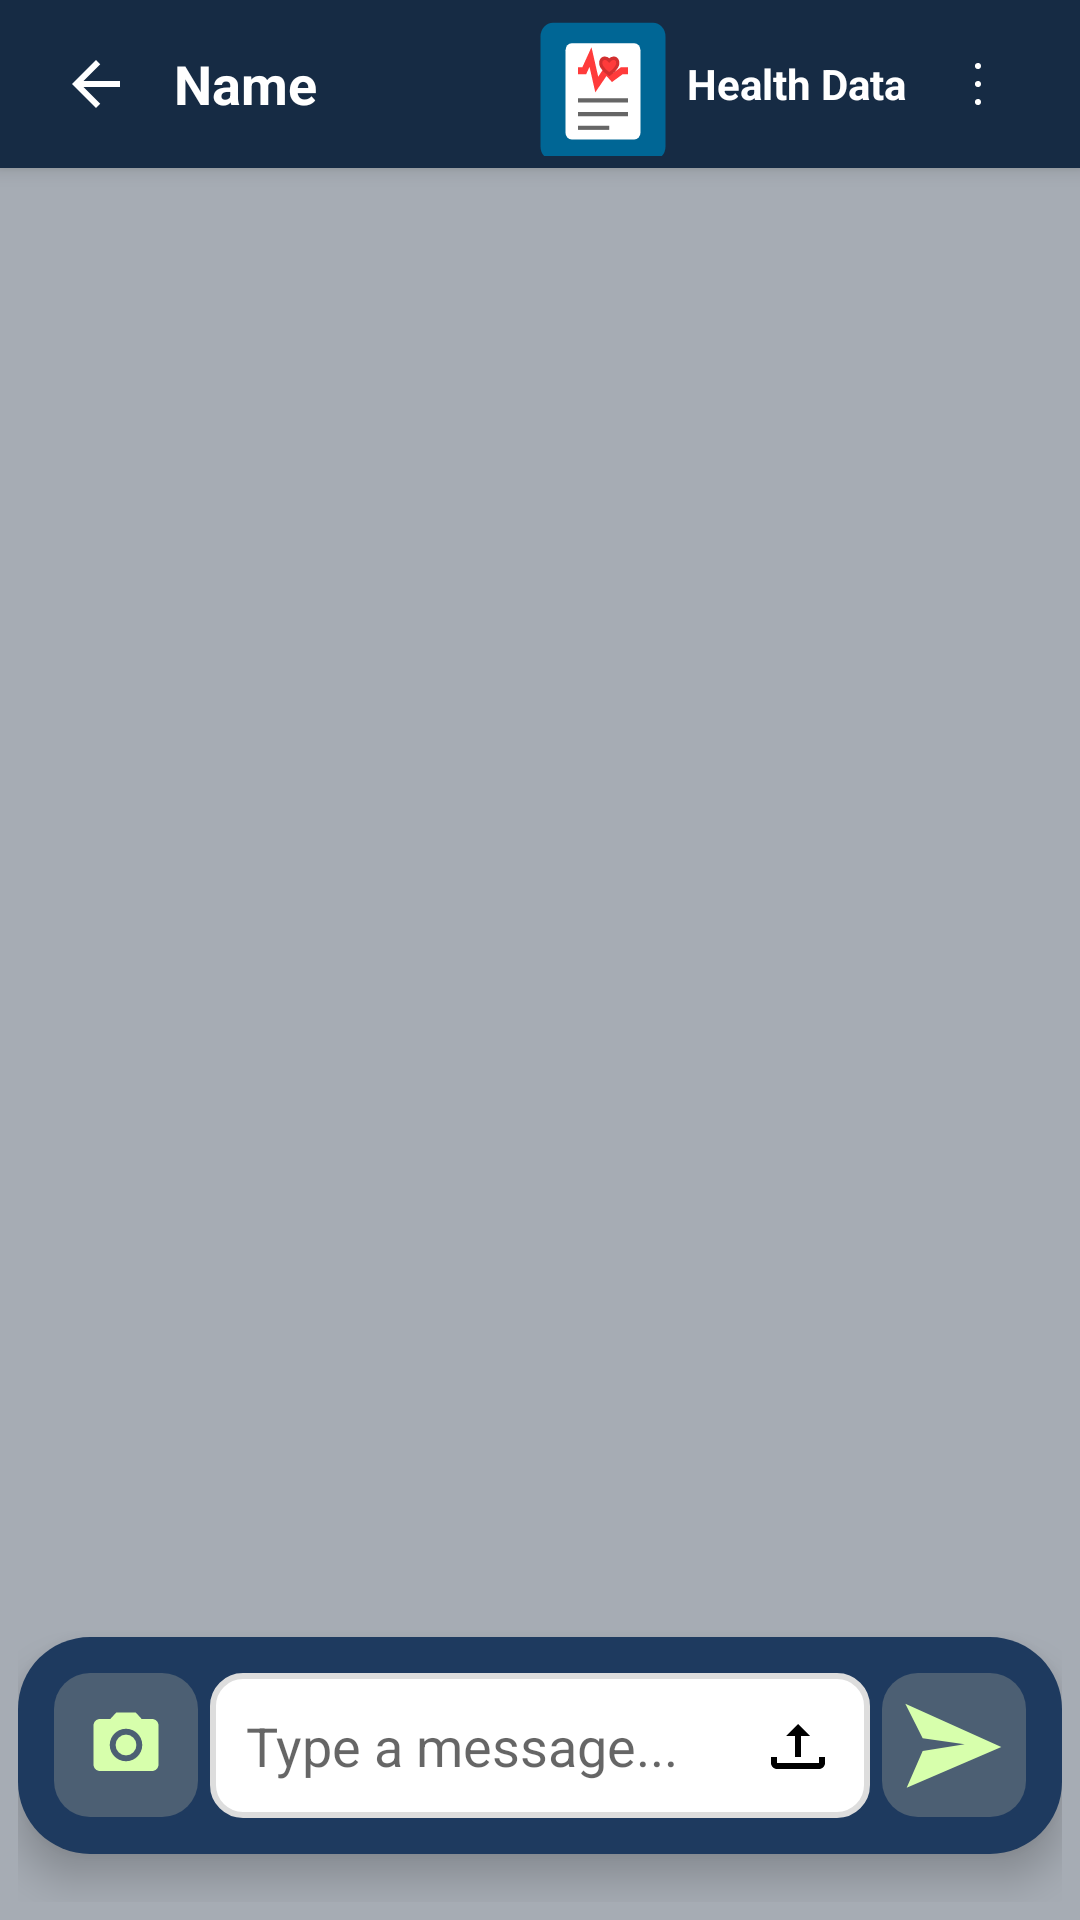

The Android layout XML behind this screen, and the referenced resources:
<!-- AndroidManifest.xml: application theme AppTheme -->
<!-- res/layout/activity_chat.xml -->
<?xml version="1.0" encoding="utf-8"?>
<RelativeLayout xmlns:android="http://schemas.android.com/apk/res/android"
    android:layout_width="match_parent"
    android:layout_height="match_parent"
    xmlns:app="http://schemas.android.com/apk/res-auto"
    android:background="#A6ACB4">

    <androidx.appcompat.widget.Toolbar
        android:id="@+id/toolbar"
        android:layout_width="match_parent"
        android:layout_height="?attr/actionBarSize"
        android:background="@color/main_dark"
        android:elevation="4dp"
        app:contentInsetStart="0dp">

        <LinearLayout
            android:layout_width="match_parent"
            android:layout_height="match_parent"
            android:orientation="horizontal"
            android:gravity="center_vertical">

            
            <ImageButton
                android:id="@+id/backbutton"
                android:layout_width="48dp"
                android:layout_height="48dp"
                android:background="?attr/selectableItemBackgroundBorderless"
                android:contentDescription="Back"
                android:padding="12dp"
                android:src="@drawable/back"
                app:tint="@color/white"
                android:layout_marginStart="10dp" />

            
            <LinearLayout
                android:layout_width="0dp"
                android:layout_height="wrap_content"
                android:orientation="vertical"
                android:layout_weight="1">

                <TextView
                    android:id="@+id/name"
                    android:layout_width="wrap_content"
                    android:layout_height="wrap_content"
                    android:text="Name"
                    android:textColor="@color/white"
                    android:textSize="18sp"
                    android:textStyle="bold" />

                <TextView
                    android:id="@+id/status"
                    android:layout_width="wrap_content"
                    android:layout_height="wrap_content"
                    android:text="Online"
                     android:visibility="gone"
                    android:textColor="#E0E0E0"
                    android:textSize="12sp" />
            </LinearLayout>

            
            <LinearLayout
                android:id="@+id/container"
                android:layout_width="wrap_content"
                android:layout_height="wrap_content"
                android:gravity="center_vertical"
                android:orientation="horizontal">

                <ImageButton
                    android:id="@+id/healthDataButton"
                    android:layout_width="48dp"
                    android:layout_height="48dp"
                    android:background="?attr/selectableItemBackgroundBorderless"
                    android:contentDescription="Health Info"
                    android:padding="12dp"
                    android:src="@drawable/healthinfo" />

                <TextView
                    android:layout_width="wrap_content"
                    android:layout_height="wrap_content"
                    android:layout_marginStart="4dp"
                    android:text="Health Data"
                    android:textColor="#FFFFFF"
                    android:textSize="14sp"
                    android:textStyle="bold" />
            </LinearLayout>

            <ImageButton
                android:id="@+id/menuButton"
                android:layout_width="48dp"
                android:layout_height="48dp"
                android:background="?attr/selectableItemBackgroundBorderless"
                android:contentDescription="More Options"
                android:padding="12dp"
                android:src="@drawable/threedots"
                android:layout_gravity="end|center_vertical"
                android:layout_marginEnd="10dp" />
        </LinearLayout>
    </androidx.appcompat.widget.Toolbar>



    <ProgressBar
        android:id="@+id/progressBar"
        android:layout_width="wrap_content"
        android:layout_height="wrap_content"
        android:layout_centerInParent="true"
        android:indeterminateTint="#3949AB"
        android:visibility="gone" />

    <androidx.recyclerview.widget.RecyclerView
        android:id="@+id/messagesRecyclerView"
        android:layout_width="match_parent"
        android:layout_height="match_parent"
        android:layout_below="@+id/toolbar"
        android:clipToPadding="false"
        android:paddingStart="12dp"
        android:paddingTop="8dp"
        android:paddingEnd="12dp"
        android:paddingBottom="100dp"
        android:scrollbars="none" />

    <FrameLayout
        android:layout_width="match_parent"
        android:layout_height="match_parent"
        android:layout_gravity="bottom"
        android:layout_margin="6dp">

        <LinearLayout
            android:id="@+id/bottomLayout"
            android:layout_width="match_parent"
            android:layout_height="wrap_content"
            android:layout_gravity="bottom|center_horizontal"
            android:background="@drawable/floating_background"
            android:orientation="horizontal"
            android:padding="12dp"
            android:elevation="8dp"
            android:layout_marginBottom="16dp">

            <ImageButton
                android:id="@+id/camera"
                android:layout_width="48dp"
                android:layout_height="48dp"
                android:layout_marginEnd="4dp"
                android:background="@drawable/send_button"
                android:src="@drawable/camera" />

            <LinearLayout
                android:layout_width="wrap_content"
                android:layout_height="wrap_content"
                android:layout_weight="1"
                android:background="@drawable/chatbox"
                android:orientation="horizontal"
                android:padding="12dp">

                <EditText
                    android:id="@+id/messageInput"
                    android:layout_width="0dp"
                    android:layout_height="wrap_content"
                    android:layout_weight="1"
                    android:hint="Type a message..."
                    android:background="@color/transparent"
                    android:maxLines="4"/>

                <ImageButton
                    android:id="@+id/upload"
                    android:layout_width="wrap_content"
                    android:layout_height="wrap_content"
                    android:src="@drawable/upload"
                    android:background="@color/transparent"/>
            </LinearLayout>

            <ImageButton
                android:id="@+id/sendButton"
                android:layout_width="48dp"
                android:layout_height="48dp"
                android:layout_marginStart="4dp"
                android:background="@drawable/send_button"
                android:src="@drawable/send"/>
        </LinearLayout>
    </FrameLayout>

</RelativeLayout>
<!-- resources referenced by this layout -->
<resources>
  <color name="main_dark">#162B44</color>
  <color name="transparent">#00FFFFFF</color>
  <color name="white">#FFFFFFFF</color>
  <!-- drawable back (drawable) -->
  <vector xmlns:android="http://schemas.android.com/apk/res/android" android:autoMirrored="true" android:height="24dp" android:tint="#FFFFFF" android:viewportHeight="24" android:viewportWidth="28" android:width="28dp">
        
      <path android:fillColor="@android:color/white" android:pathData="M20,11H7.83l5.59,-5.59L12,4l-8,8 8,8 1.41,-1.41L7.83,13H20v-2z"/>
      
  </vector>
  <!-- drawable camera (drawable) -->
  <vector xmlns:android="http://schemas.android.com/apk/res/android"
  android:width="26dp"
  android:height="26dp"
  android:viewportWidth="24.0"
  android:viewportHeight="24.0">
  <path
      android:fillColor="#D7FFAC"
      android:pathData="M12,12m-3.2,0a3.2,3.2 0,1 1,6.4 0a3.2,3.2 0,1 1,-6.4 0" />
  <path
      android:fillColor="#D7FFAC"
      android:pathData="M9,2L7.17,4H4c-1.1,0 -2,0.9 -2,2v12c0,1.1 0.9,2 2,2h16c1.1,0 2,-0.9 2,-2V6c0,-1.1 -0.9,-2 -2,-2h-3.17L15,2H9zm3,15c-2.76,0 -5,-2.24 -5,-5s2.24,-5 5,-5 5,2.24 5,5 -2.24,5 -5,5z" />
  </vector>
  <!-- drawable chatbox (drawable) -->
  <shape xmlns:android="http://schemas.android.com/apk/res/android">
      <solid android:color="#FFFFFF"/>
      <stroke android:color="#DDDDDD" android:width="2dp"/>
      <corners android:radius="10dp"/>
  </shape>
  <!-- drawable floating_background (drawable) -->
  <shape xmlns:android="http://schemas.android.com/apk/res/android">
      <solid android:color="#1E3A5F"/>
      <corners android:radius="24dp"/>
      <shadowColor android:color="#55000000"/>
      <padding android:left="10dp" android:right="10dp" android:top="5dp" android:bottom="5dp"/>
  </shape>
  <!-- drawable send (drawable) -->
  <vector xmlns:android="http://schemas.android.com/apk/res/android"
      android:width="80dp"
      android:height="80dp"
      android:viewportWidth="360"
      android:viewportHeight="360">
  
      <path
          android:fillColor="#D7FFAC"
          android:pathData="M 107,118 133,170 196,179 133,189 109,244 251,183 Z"/>
  </vector>
  <!-- drawable send_button (drawable) -->
  <?xml version="1.0" encoding="utf-8"?>
  <selector xmlns:android="http://schemas.android.com/apk/res/android">
      <item android:state_pressed="true">
          <shape android:shape="rectangle">
              <solid android:color="#303B43"/>  
              <corners android:radius="12dp"/>
          </shape>
      </item>
      <item>
          <shape android:shape="rectangle">
              <solid android:color="#4C5F73"/>  
              <corners android:radius="12dp"/>
          </shape>
      </item>
  </selector>
  <!-- drawable threedots (drawable) -->
  <vector xmlns:android="http://schemas.android.com/apk/res/android"
      android:width="24dp"
      android:height="24dp"
      android:viewportWidth="24"
      android:viewportHeight="24">
  
      
      <path
          android:fillColor="#FFFFFF"
          android:pathData="M12,5a1,1 0 1,0 0,2a1,1 0 1,0 0,-2" />
  
      
      <path
          android:fillColor="#FFFFFF"
          android:pathData="M12,11a1,1 0 1,0 0,2a1,1 0 1,0 0,-2" />
  
      
      <path
          android:fillColor="#FFFFFF"
          android:pathData="M12,17a1,1 0 1,0 0,2a1,1 0 1,0 0,-2" />
  </vector>
  <!-- drawable upload (drawable) -->
  <vector xmlns:android="http://schemas.android.com/apk/res/android"
      android:width="24dp"
      android:height="24dp"
      android:viewportWidth="24"
      android:viewportHeight="24">
  
      <path
          android:fillColor="#000000"
          android:pathData="M5 20h14c1.1 0 2-0.9 2-2v-2h-2v2H5v-2H3v2c0 1.1 0.9 2 2 2zM11 16h2V9h3l-4-4-4 4h3v7z"/>
  </vector>
  <style name="AppTheme" parent="Theme.MaterialComponents.Light.NoActionBar">
          
          <item name="colorPrimary">@color/main_dark</item>
          <item name="colorPrimaryDark">@color/main_dark</item>
          <item name="colorAccent">@color/main_dark</item>
      </style>
</resources>
